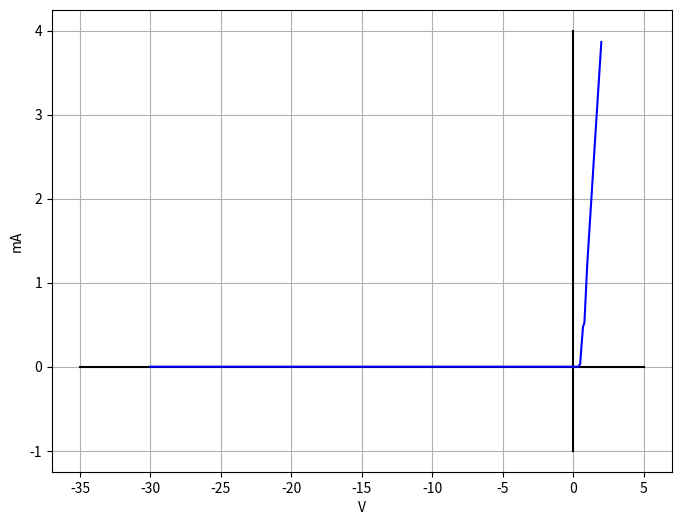

Here is the Python script that generated this plot:
import numpy as np
import matplotlib.pyplot as plt
x=[[0,0],[-35,5]]
y=[[-1,4],[0,0]]
v=[2,1.5,1,0.8,0.7,0.6,0.5,0.4,0.3,0.15,0.1,0,-5,-10,-15,-20,-30]
i=[3.866,2.551,1.215,0.524,0.475,0.263,0.036,0.006,0,0,0,0,0,0,0,0,0]
plt.figure(figsize=(8,6))
plt.ylabel('mA')
plt.xlabel('V')
plt.grid(True)
plt.plot(x[0],y[0],color='black')
plt.plot(x[1],y[1],color='black')
plt.plot(v, i, color='blue')
plt.show()
